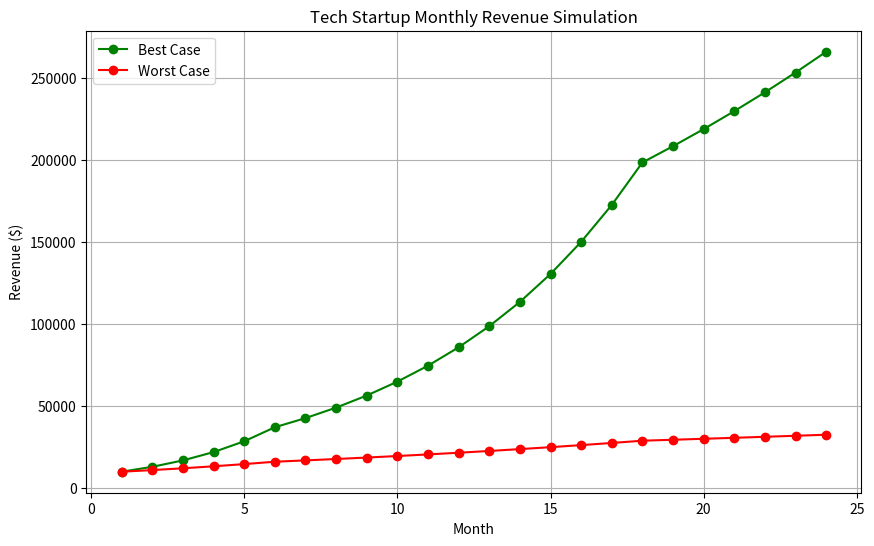

Recreate this plot in Python.
import numpy as np
import pandas as pd
import matplotlib.pyplot as plt

# Parameters for the simulation
num_months = 24
initial_revenue = 10000  # Initial monthly revenue

# Best-case scenario parameters
very_high_growth_rate = 0.30  # 30% monthly growth for the first 6 months
moderate_growth_rate = 0.15  # 15% monthly growth for the next 12 months
stabilized_growth_rate = 0.05  # 5% monthly growth for the remaining period

# Worst-case scenario parameters
high_growth_rate = 0.10  # 10% monthly growth for the first 6 months
slow_growth_rate = 0.05  # 5% monthly growth for the next 12 months
minimal_growth_rate = 0.02  # 2% monthly growth for the remaining period

# Generate the revenue data for best-case scenario
months = np.arange(1, num_months + 1)
revenue_best = np.zeros(num_months)

for month in range(num_months):
    if month == 0:
        revenue_best[month] = initial_revenue
    elif month < 6:
        revenue_best[month] = revenue_best[month - 1] * (1 + very_high_growth_rate)
    elif month < 18:
        revenue_best[month] = revenue_best[month - 1] * (1 + moderate_growth_rate)
    else:
        revenue_best[month] = revenue_best[month - 1] * (1 + stabilized_growth_rate)

# Generate the revenue data for worst-case scenario
revenue_worst = np.zeros(num_months)

for month in range(num_months):
    if month == 0:
        revenue_worst[month] = initial_revenue
    elif month < 6:
        revenue_worst[month] = revenue_worst[month - 1] * (1 + high_growth_rate)
    elif month < 18:
        revenue_worst[month] = revenue_worst[month - 1] * (1 + slow_growth_rate)
    else:
        revenue_worst[month] = revenue_worst[month - 1] * (1 + minimal_growth_rate)

# Create a DataFrame for better visualization and manipulation
revenue_data = pd.DataFrame({
    'Month': months,
    'Best_Case_Revenue': revenue_best,
    'Worst_Case_Revenue': revenue_worst
})

# Plot the revenue data
plt.figure(figsize=(10, 6))
plt.plot(revenue_data['Month'], revenue_data['Best_Case_Revenue'], marker='o', linestyle='-', color='g', label='Best Case')
plt.plot(revenue_data['Month'], revenue_data['Worst_Case_Revenue'], marker='o', linestyle='-', color='r', label='Worst Case')
plt.title('Tech Startup Monthly Revenue Simulation')
plt.xlabel('Month')
plt.ylabel('Revenue ($)')
plt.grid(True)
plt.legend()
plt.show()

# Display the DataFrame
print(revenue_data)
